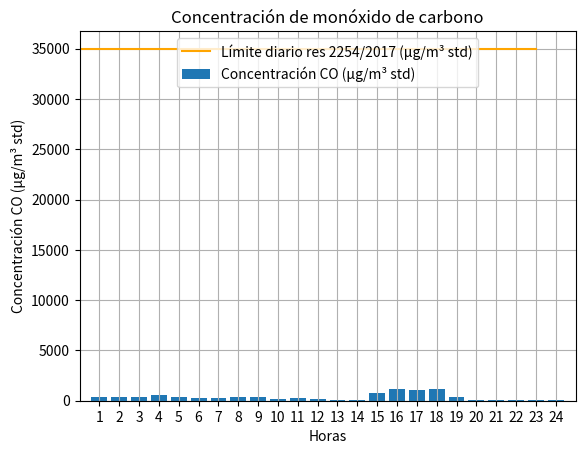

Reproduce this figure in Python.
import matplotlib.pyplot as plt
import numpy as np
import base64
from io import BytesIO

horas = [1,2,3,4,5,6,7,8,9,10,11,12,13,14,15,16,17,18,19,20,21,22,23,24]

Limite =    [35000,	35000,	35000,	35000,	35000, 35000,
            35000,	35000,	35000,	35000,  35000,	35000,
            35000,	35000,	35000,  35000,	35000,	35000,
            35000,	35000,  35000,	35000,	35000,	35000]

concentraciones = [ 378.05,	366.59,	386.07,	579.68,
                    370.03,	289.84,	277.24,	378.05,
                    382.63,	184.44,	286.40,	186.73,
                    93.94,	92.79,	775.57,	1157.06,
                    1065.41,1126.13,375.76, 92.79,
                    91.65,	91.65,	97.38,	91.65]

horas_np=np.array(horas)
concentraciones_np=np.array(concentraciones)
limite_np=np.array(Limite)
fig = plt.figure()
ax = fig.add_subplot(1, 1, 1)

major_ticks_x = np.arange(1, 25, 1)

ax.set_xticks(major_ticks_x)

ax.set_xlim(xmax=25, xmin=0)



#ax.grid(which='both')
plt.bar(horas_np,concentraciones_np,label='Concentración CO (μg/m³ std)')
plt.plot(limite_np,color='orange',label='Límite diario res 2254/2017 (μg/m³ std)')
plt.xlabel('Horas')
plt.ylabel('Concentración CO (μg/m³ std)')
plt.title('Concentración de monóxido de carbono')
plt.legend(loc='upper center')
plt.grid()

#plt.show()


# Crear un objeto BytesIO para almacenar la imagen en memoria
buffer = BytesIO()

# Guardar la gráfica en el objeto BytesIO
plt.savefig(buffer, format='png', dpi=100, bbox_inches='tight')

# Convertir la imagen en base64
base64_img = base64.b64encode(buffer.getvalue()).decode("utf-8")

# Guardar la imagen base64 en un archivo de texto

ruta_imagen="E:\ProyectoAire\FormatosAirePdf\imagenes\GraficaMPLb64_2.txt"

with open(ruta_imagen, "w") as f:
    f.write(base64_img)

plt.close()
